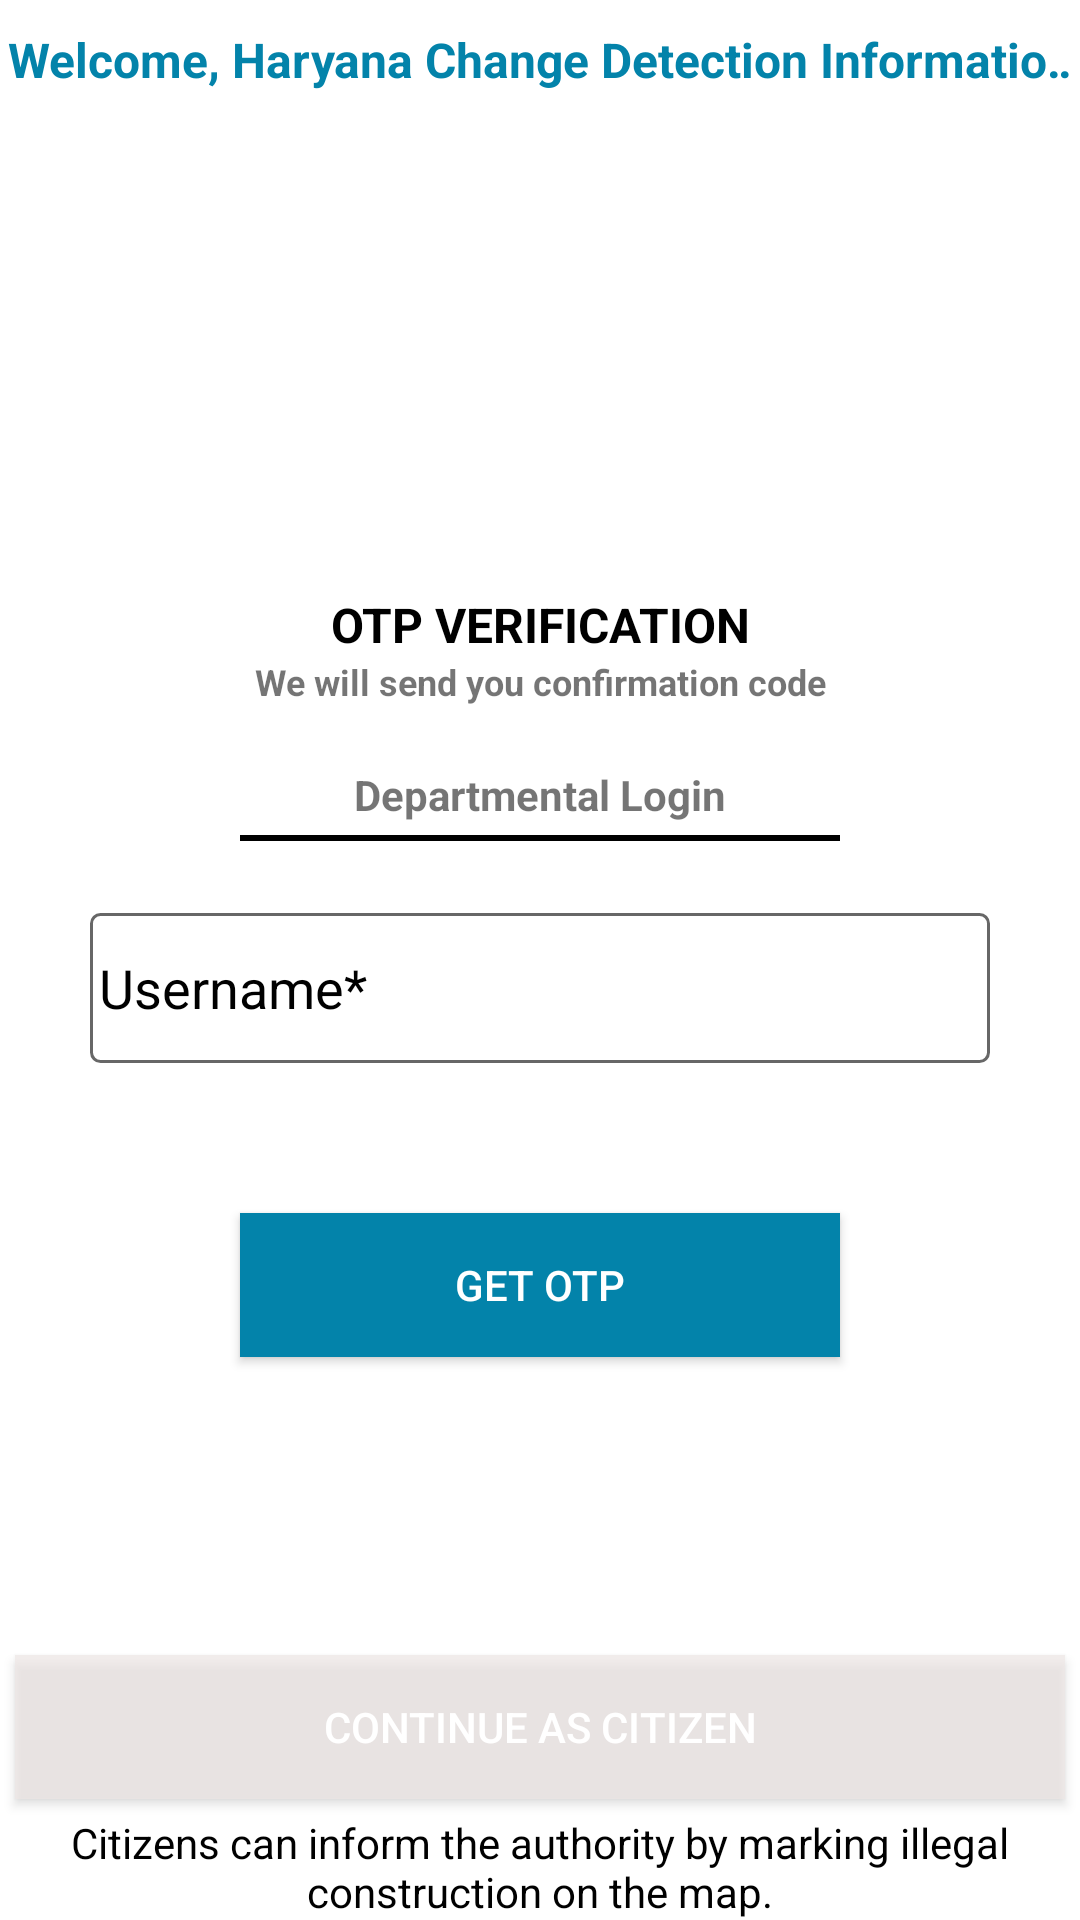

Reconstruct the res/layout file that produces this screen, plus the resources it refers to.
<!-- AndroidManifest.xml: application theme Theme.TCPEncroachmentHaryana -->
<!-- res/layout/activity_login_screen.xml -->
<?xml version="1.0" encoding="utf-8"?>
<RelativeLayout xmlns:android="http://schemas.android.com/apk/res/android"
    xmlns:tools="http://schemas.android.com/tools"
    android:id="@+id/parentRelative"
    android:layout_width="match_parent"
    android:layout_height="match_parent"
    tools:context=".screens.LoginScreen">


    <TextView
        android:id="@+id/intro_text"
        android:layout_width="match_parent"
        android:layout_height="@dimen/dp_40"
        android:layout_alignParentTop="true"
        android:ellipsize="marquee"
        android:fadingEdge="horizontal"
        android:gravity="center"
        android:marqueeRepeatLimit="marquee_forever"
        android:scrollHorizontally="true"
        android:singleLine="true"
        android:text="@string/login_line"
        android:textAlignment="center"
        android:textColor="@color/appColor"
        android:textSize="@dimen/sp_16"
        android:textStyle="bold" />

    <LinearLayout
        android:layout_width="match_parent"
        android:layout_height="match_parent"
        android:layout_centerInParent="true"
        android:gravity="center"
        android:orientation="vertical">


        <TextView
            android:layout_width="match_parent"
            android:layout_height="wrap_content"
            android:layout_marginTop="10dp"
            android:text="@string/otpverfication"
            android:textAlignment="center"
            android:textAllCaps="true"
            android:textColor="@color/black"
            android:textSize="16sp"
            android:textStyle="bold" />

        <TextView
            android:layout_width="match_parent"
            android:layout_height="wrap_content"
            android:text="@string/wewillsend"
            android:textAlignment="center"
            android:textSize="12sp"
            android:textStyle="bold" />

        <TextView
            android:layout_width="match_parent"
            android:layout_height="wrap_content"
            android:layout_marginTop="20dp"
            android:text="@string/departmental_login"
            android:textAlignment="center"
            android:textSize="14sp"
            android:textStyle="bold" />


        <View
            android:layout_width="200dp"
            android:layout_height="@dimen/dp_2"
            android:layout_gravity="center"
            android:layout_margin="@dimen/dp_4"
            android:background="@color/black" />

        <EditText

            android:id="@+id/phone_number_box"
            android:layout_width="match_parent"
            android:layout_height="50dp"
            android:layout_marginLeft="@dimen/dp_30"
            android:layout_marginTop="@dimen/dp_20"
            android:layout_marginRight="@dimen/dp_30"
            android:background="@drawable/legend_background"
            android:drawableStart="@drawable/ic_baseline_account_circle_24"
            android:hint="@string/username"
            android:inputType="text"
            android:padding="@dimen/dp_3"
            android:textAllCaps="false"
            android:textColorHint="@color/black" />


        <Button
            android:id="@+id/get_otp_button"
            android:layout_width="@dimen/dp_200"
            android:layout_height="wrap_content"
            android:layout_gravity="center"
            android:layout_marginTop="@dimen/dp_50"
            android:background="@color/appColor"
            android:text="@string/getOtp"
            android:textColor="@color/white" />


    </LinearLayout>


    <Button
        android:layout_margin="@dimen/dp_5"
        android:layout_above="@+id/citizen_text"
        android:id="@+id/continueAsCitizen"
        android:layout_width="match_parent"
        android:layout_height="wrap_content"
        android:layout_gravity="center"
        android:layout_marginTop="@dimen/dp_50"
        android:background="@color/feeded"
        android:text="@string/citizen"
        android:textColor="@color/white" />

    <TextView
        android:layout_alignParentBottom="true"
        android:id="@+id/citizen_text"
        android:layout_width="match_parent"
        android:layout_height="wrap_content"
        android:gravity="center"
        android:text="@string/citizen_line"
        android:textAlignment="center"
        android:textColor="@color/black"
        android:textSize="@dimen/sp_14" />

</RelativeLayout>
<!-- resources referenced by this layout -->
<resources>
  <color name="appColor">#0383aa</color>
  <color name="black">#000000</color>
  <color name="feeded">#A9EEE7E6</color>
  <color name="white">#FFFFFF</color>
  <dimen name="dp_2">2dp</dimen>
  <dimen name="dp_20">20dp</dimen>
  <dimen name="dp_200">200dp</dimen>
  <dimen name="dp_3">3dp</dimen>
  <dimen name="dp_30">30dp</dimen>
  <dimen name="dp_4">4dp</dimen>
  <dimen name="dp_40">40dp</dimen>
  <dimen name="dp_5">5dp</dimen>
  <dimen name="dp_50">50dp</dimen>
  <dimen name="sp_14">14sp</dimen>
  <dimen name="sp_16">16sp</dimen>
  <!-- drawable legend_background (drawable) -->
  <?xml version="1.0" encoding="utf-8"?>
  
  <shape xmlns:android="http://schemas.android.com/apk/res/android"
      android:shape="rectangle">
  
  
      <stroke
          android:width="1dp"
          android:color="#676767"/>
      <corners android:radius="3dp"/>
  
  
  </shape>
  <string name="citizen">Continue As Citizen</string>
  <string name="citizen_line">Citizens can inform the authority by marking illegal construction on the map.</string>
  <string name="departmental_login">Departmental Login</string>
  <string name="getOtp">Get Otp</string>
  <string name="login_line">Welcome, Haryana Change Detection Information Systems(HARCDIS) Powered by TCP,Haryana || Contact the admin if you are not registered</string>
  <string name="otpverfication">Otp verification</string>
  <string name="username">Username*</string>
  <string name="wewillsend">We will send you confirmation code </string>
  <style name="Theme.TCPEncroachmentHaryana" parent="Theme.MaterialComponents.DayNight.DarkActionBar">
          
          <item name="colorPrimary">@color/appColor</item>
          <item name="colorPrimaryVariant">@color/appColor</item>
          <item name="colorOnPrimary">@color/white</item>
          
          <item name="colorSecondary">@color/teal_200</item>
          <item name="colorSecondaryVariant">@color/teal_700</item>
          <item name="colorOnSecondary">@color/black</item>
          
          <item name="android:statusBarColor">?attr/colorPrimaryVariant</item>
  
          
      </style>
  <color name="teal_200">#FF03DAC5</color>
  <color name="teal_700">#FF018786</color>
</resources>
